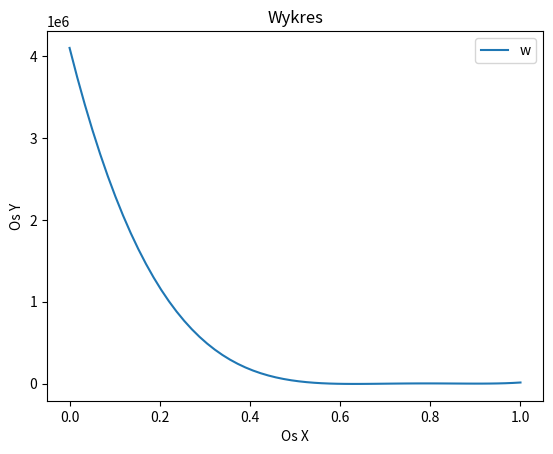

The matplotlib source for this figure:
import numpy as np
import math
import matplotlib.pyplot as plot
def func(array, values, step):
    iterations = int(abs(values[1]-values[0])/step)
    solution = []

    minimal = math.inf
    maximal = -math.inf
    for i in range(iterations):
        base = values[0] + i*step
        #value = (value**4)*array[0] + (value**3)*array[1] + (value ** 2) * array[2] + value * array[3] + array[4]
        value  = 0
        for j in range(len(array)):
            value = (base ** (len(array)-1-j))*array[j] + value
        if minimal > value:
            minimal = value
        if maximal < value:
            maximal = value
        solution.append(value)
    plot.plot(np.linspace(0,step, iterations), solution)
    plot.xlabel("Os X")
    plot.ylabel("Os Y")
    plot.legend("wykres")
    plot.title("Wykres")
    plot.show()
    
    return [minimal, maximal]

if __name__=="__main__":

    array = [1, 1, -129, 171, 1620]
    values = [-46, 14]
    step = 1
    print(func(array, values, step))
